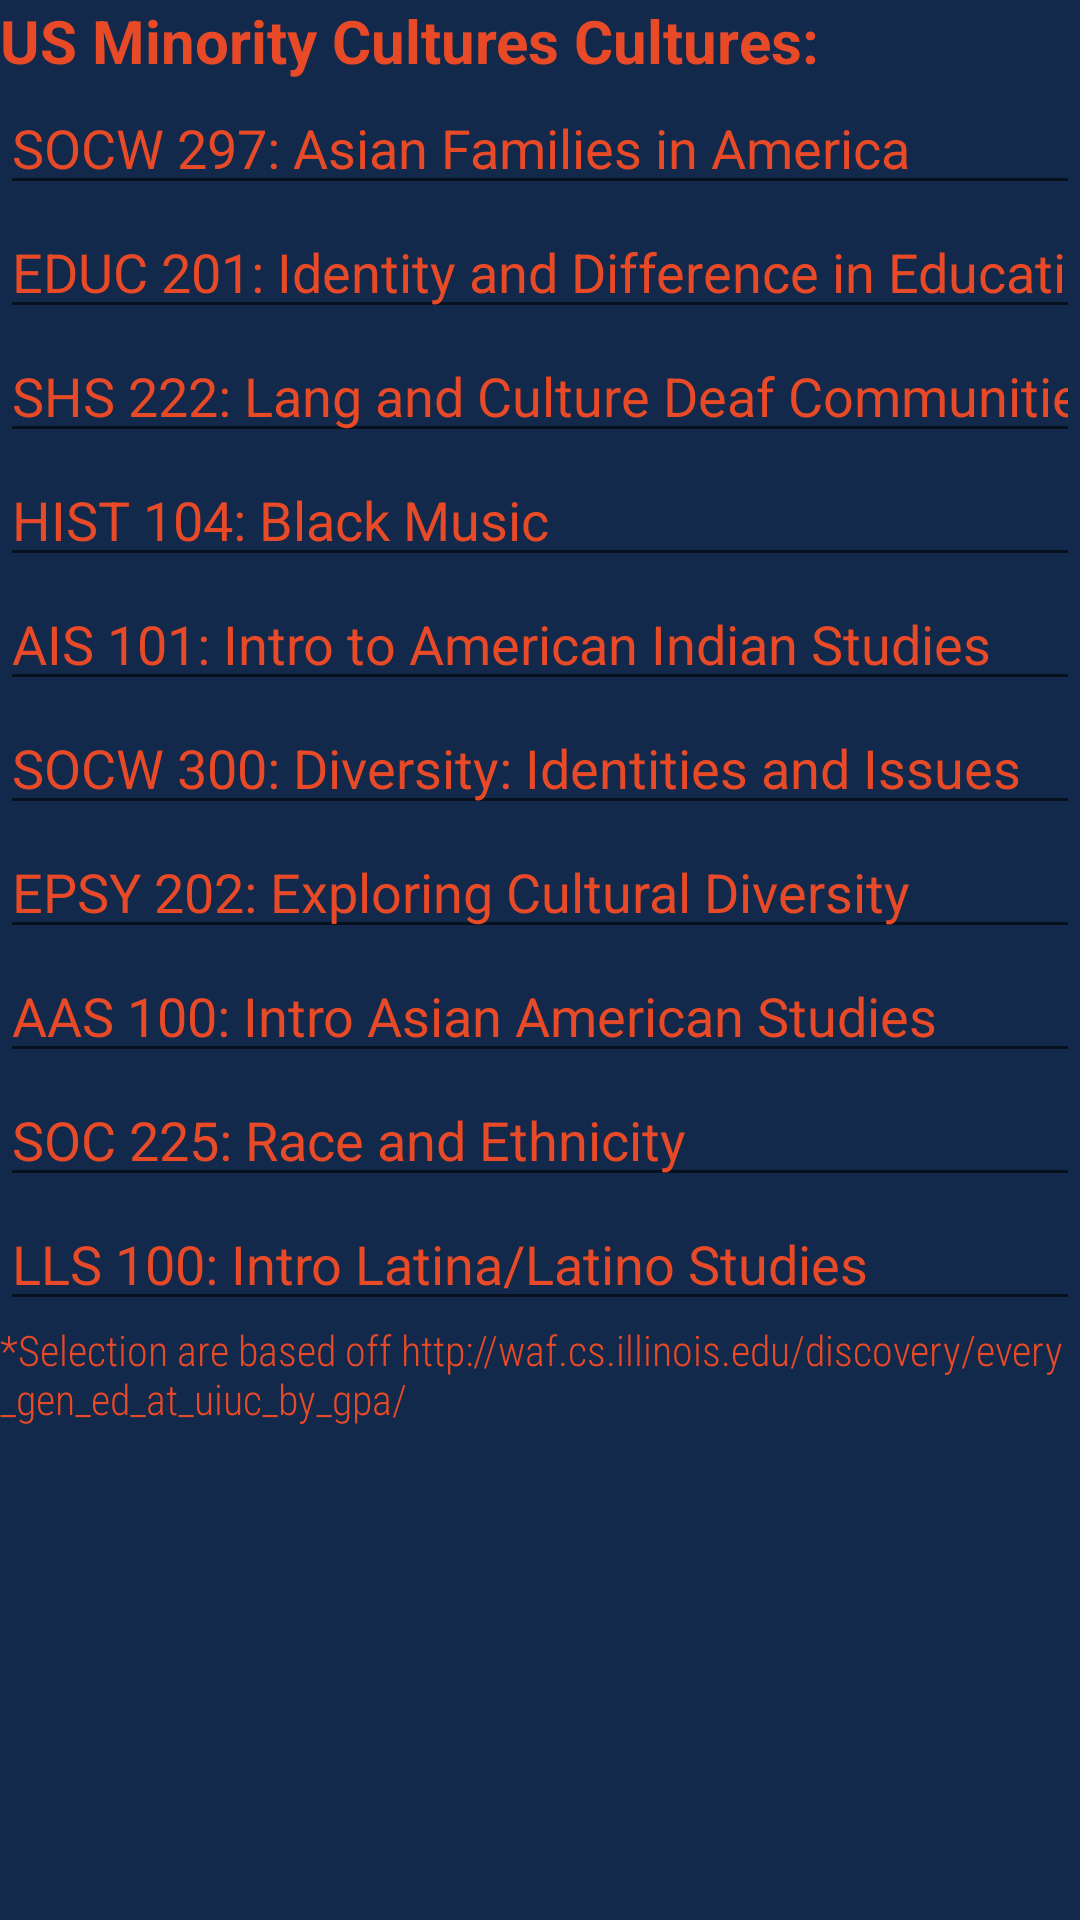

Android layout source for this screen:
<!-- AndroidManifest.xml: application theme AppTheme -->
<!-- res/layout/activity_usminlist.xml -->
<?xml version="1.0" encoding="utf-8"?>
<LinearLayout xmlns:android="http://schemas.android.com/apk/res/android"
    xmlns:app="http://schemas.android.com/apk/res-auto"
    xmlns:tools="http://schemas.android.com/tools"
    android:layout_width="match_parent"
    android:layout_height="match_parent"
    android:background="#13294B"
    tools:context=".USMinList">

    <LinearLayout
        android:layout_width="match_parent"
        android:layout_height="match_parent"
        android:orientation="vertical">

        <TextView
            android:id="@+id/textView10"
            android:layout_width="match_parent"
            android:layout_height="wrap_content"
            android:text="US Minority Cultures Cultures: "
            android:textColor="#E84A27"
            android:textSize="20sp"
            android:textStyle="bold" />

        <EditText
            android:id="@+id/socw297"
            android:layout_width="match_parent"
            android:layout_height="wrap_content"
            android:clickable="true"
            android:ems="10"
            android:inputType="textPersonName"
            android:text="SOCW 297: Asian Families in America"
            android:textColor="#E84A27" />

        <EditText
            android:id="@+id/educ201"
            android:layout_width="match_parent"
            android:layout_height="wrap_content"
            android:clickable="true"
            android:ems="10"
            android:inputType="textPersonName"
            android:text="EDUC 201: Identity and Difference in Education"
            android:textColor="#E84A27" />

        <EditText
            android:id="@+id/shs222"
            android:layout_width="match_parent"
            android:layout_height="wrap_content"
            android:clickable="true"
            android:ems="10"
            android:inputType="textPersonName"
            android:text="SHS 222: Lang and Culture Deaf Communities"
            android:textColor="#E84A27" />

        <EditText
            android:id="@+id/hist104"
            android:layout_width="match_parent"
            android:layout_height="wrap_content"
            android:clickable="true"
            android:ems="10"
            android:inputType="textPersonName"
            android:text="HIST 104: Black Music"
            android:textColor="#E84A27" />

        <EditText
            android:id="@+id/ais101"
            android:layout_width="match_parent"
            android:layout_height="wrap_content"
            android:clickable="true"
            android:ems="10"
            android:inputType="textPersonName"
            android:text="AIS 101: Intro to American Indian Studies"
            android:textColor="#E84A27" />

        <EditText
            android:id="@+id/socw300"
            android:layout_width="match_parent"
            android:layout_height="wrap_content"
            android:clickable="true"
            android:ems="10"
            android:inputType="textPersonName"
            android:text="SOCW 300: Diversity: Identities and Issues"
            android:textColor="#E84A27" />

        <EditText
            android:id="@+id/epsy202"
            android:layout_width="match_parent"
            android:layout_height="wrap_content"
            android:clickable="true"
            android:ems="10"
            android:inputType="textPersonName"
            android:text="EPSY 202: Exploring Cultural Diversity"
            android:textColor="#E84A27" />

        <EditText
            android:id="@+id/aas100"
            android:layout_width="match_parent"
            android:layout_height="wrap_content"
            android:clickable="true"
            android:ems="10"
            android:inputType="textPersonName"
            android:text="AAS 100: Intro Asian American Studies"
            android:textColor="#E84A27" />

        <EditText
            android:id="@+id/soc225"
            android:layout_width="match_parent"
            android:layout_height="wrap_content"
            android:clickable="true"
            android:ems="10"
            android:inputType="textPersonName"
            android:text="SOC 225: Race and Ethnicity"
            android:textColor="#E84A27" />

        <EditText
            android:id="@+id/lls100"
            android:layout_width="match_parent"
            android:layout_height="wrap_content"
            android:clickable="true"
            android:ems="10"
            android:inputType="textPersonName"
            android:text="LLS 100: Intro Latina/Latino Studies"
            android:textColor="#E84A27" />

        <TextView
            android:id="@+id/credit7"
            android:layout_width="match_parent"
            android:layout_height="wrap_content"
            android:gravity="bottom"
            android:text="*Selection are based off http://waf.cs.illinois.edu/discovery/every_gen_ed_at_uiuc_by_gpa/"
            android:textColor="#E84A27"
            app:fontFamily="sans-serif-condensed-light" />
    </LinearLayout>
</LinearLayout>
<!-- resources referenced by this layout -->
<resources>
  <style name="AppTheme" parent="Theme.AppCompat.Light.NoActionBar">
          
          <item name="colorPrimary">#1F4096</item>
          <item name="colorPrimaryDark">#13294b</item>
          <item name="colorAccent">#E84A27</item>
      </style>
</resources>
